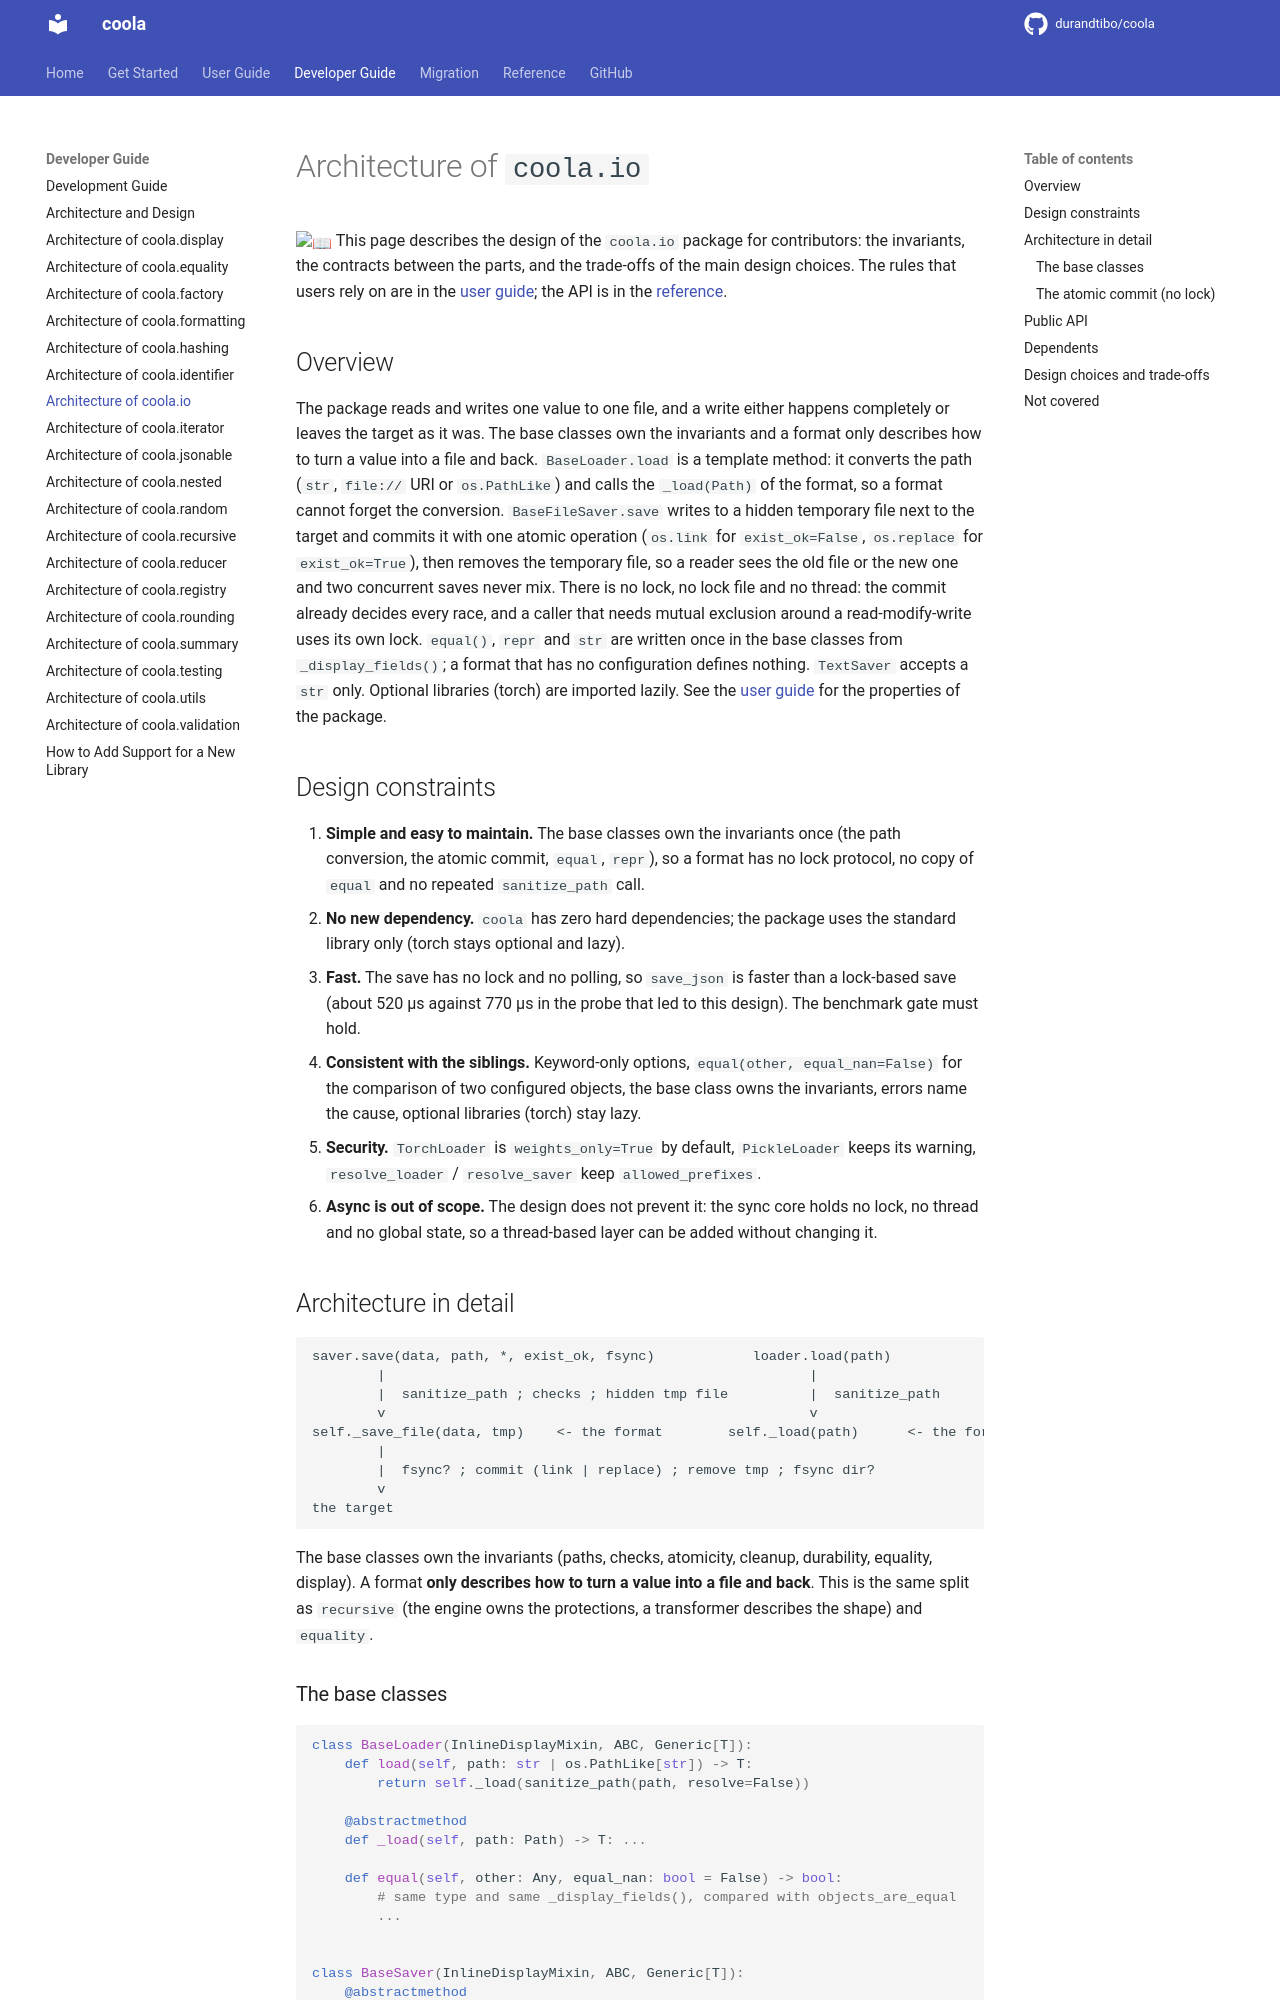

repository: durandtibo/coola · page: main/dev/io/index.html · generator: mkdocs

# Architecture of `coola.io`

:book: This page describes the design of the `coola.io` package for contributors: the invariants,
the contracts between the parts, and the trade-offs of the main design choices. The rules that users
rely on are in the [user guide](../uguide/io.md#properties); the API is in the
[reference](../refs/io.md).

## Overview

The package reads and writes one value to one file, and a write either happens completely or leaves
the target as it was. The base classes own the invariants and a format only describes how to turn a
value into a file and back. `BaseLoader.load` is a template method: it converts the path (`str`,
`file://` URI or `os.PathLike`) and calls the `_load(Path)` of the format, so a format cannot forget
the conversion. `BaseFileSaver.save` writes to a hidden temporary file next to the target and
commits it with one atomic operation (`os.link` for `exist_ok=False`, `os.replace` for
`exist_ok=True`), then removes the temporary file, so a reader sees the old file or the new one and
two concurrent saves never mix. There is no lock, no lock file and no thread: the commit already
decides every race, and a caller that needs mutual exclusion around a read-modify-write uses its own
lock. `equal()`, `repr` and `str` are written once in the base classes from `_display_fields()`; a
format that has no configuration defines nothing. `TextSaver` accepts a `str` only. Optional
libraries (torch) are imported lazily. See the [user guide](../uguide/io.md#properties) for the
properties of the package.

## Design constraints

1. **Simple and easy to maintain.** The base classes own the invariants once (the path conversion,
   the atomic commit, `equal`, `repr`), so a format has no lock protocol, no copy of `equal` and no
   repeated `sanitize_path` call.
2. **No new dependency.** `coola` has zero hard dependencies; the package uses the standard library
   only (torch stays optional and lazy).
3. **Fast.** The save has no lock and no polling, so `save_json` is faster than a lock-based save
   (about 520 µs against 770 µs in the probe that led to this design). The benchmark gate must hold.
4. **Consistent with the siblings.** Keyword-only options, `equal(other, equal_nan=False)` for the
   comparison of two configured objects, the base class owns the invariants, errors name the cause,
   optional libraries (torch) stay lazy.
5. **Security.** `TorchLoader` is `weights_only=True` by default, `PickleLoader` keeps its warning,
   `resolve_loader` / `resolve_saver` keep `allowed_prefixes`.
6. **Async is out of scope.** The design does not prevent it: the sync core holds no lock, no thread
   and no global state, so a thread-based layer can be added without changing it.

## Architecture in detail

```text
saver.save(data, path, *, exist_ok, fsync)            loader.load(path)
        |                                                    |
        |  sanitize_path ; checks ; hidden tmp file          |  sanitize_path
        v                                                    v
self._save_file(data, tmp)    <- the format        self._load(path)      <- the format
        |
        |  fsync? ; commit (link | replace) ; remove tmp ; fsync dir?
        v
the target
```

The base classes own the invariants (paths, checks, atomicity, cleanup, durability, equality,
display). A format **only describes how to turn a value into a file and back**. This is the
same split as `recursive` (the engine owns the protections, a transformer describes the shape) and
`equality`.
